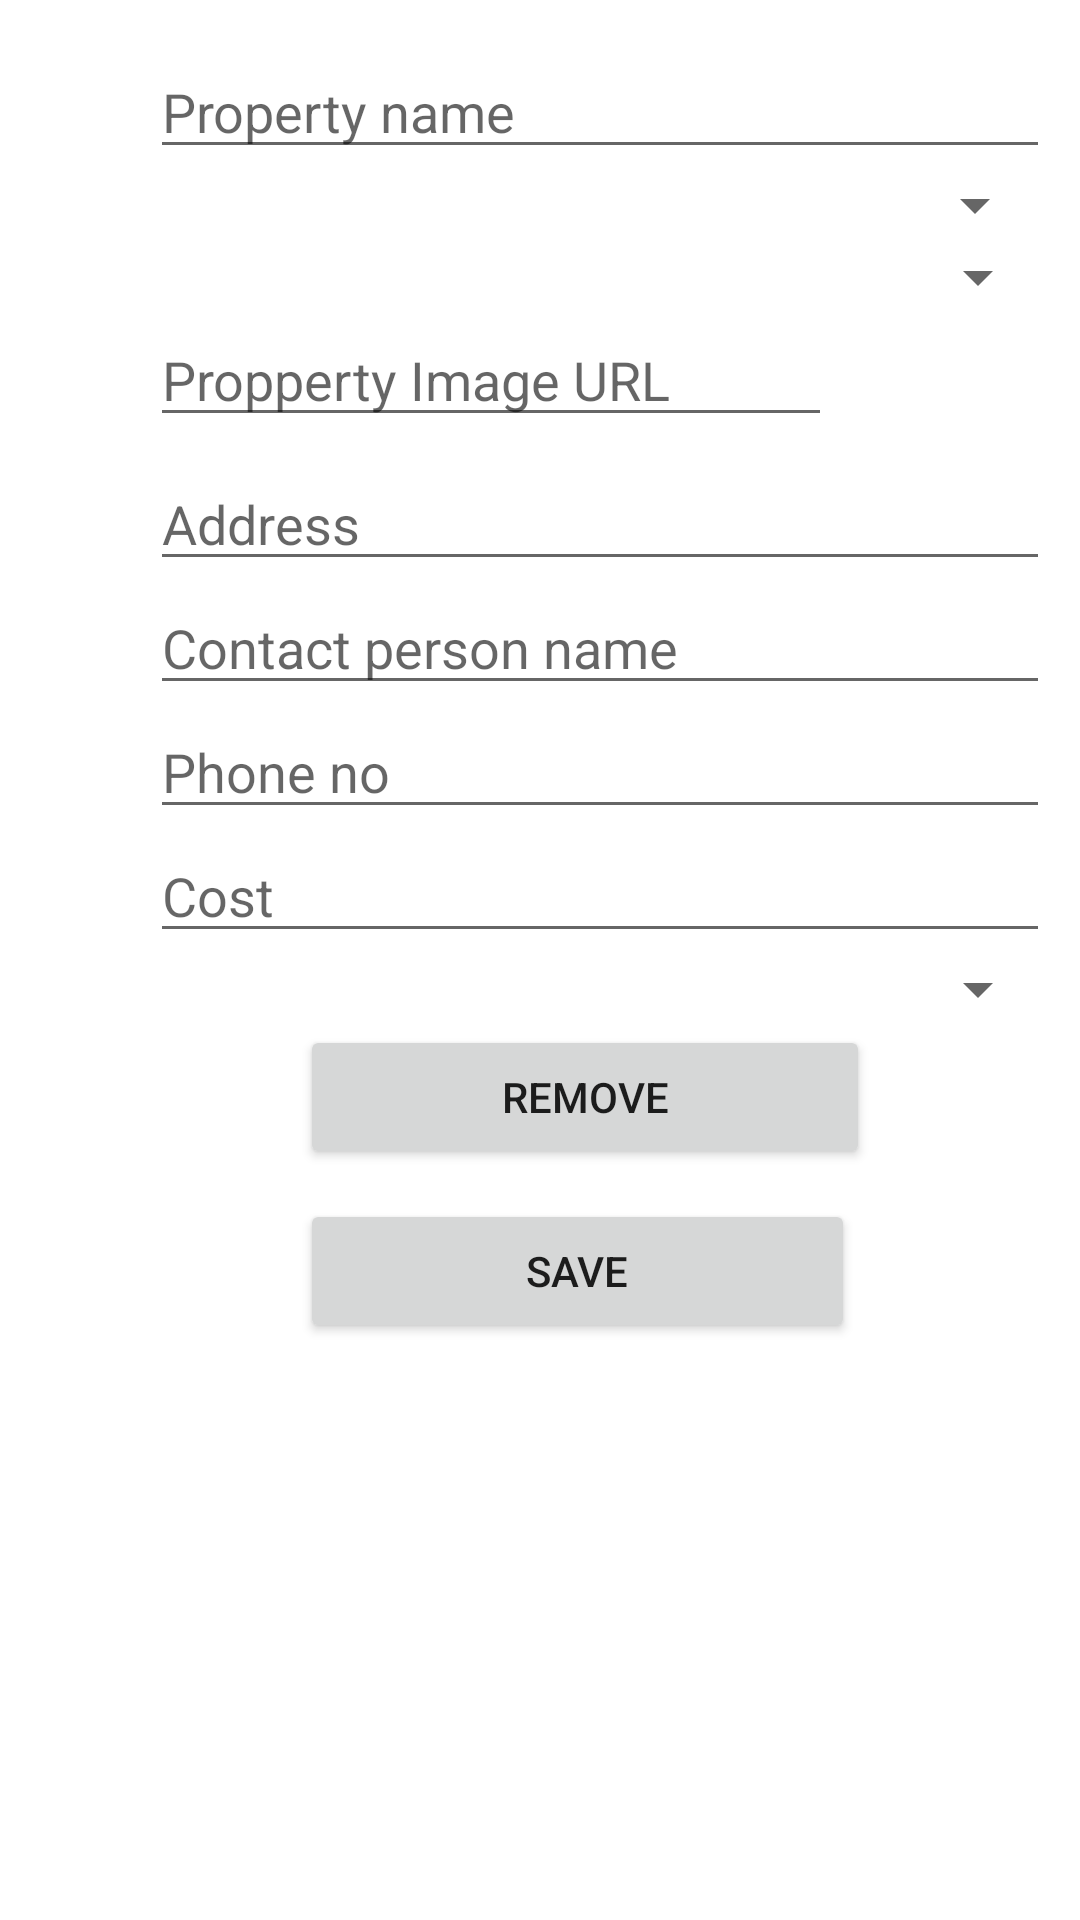

Write the Android layout XML for this screen, with the resource values it uses.
<!-- AndroidManifest.xml: application theme Theme.SimpleRentalApplication -->
<!-- res/layout/activity_property_modify.xml -->
<?xml version="1.0" encoding="utf-8"?>
<androidx.constraintlayout.widget.ConstraintLayout xmlns:android="http://schemas.android.com/apk/res/android"
    xmlns:app="http://schemas.android.com/apk/res-auto"
    xmlns:tools="http://schemas.android.com/tools"
    android:layout_width="match_parent"
    android:layout_height="match_parent"
    tools:context=".ui.PropertyModifyActivity">

    <ScrollView
        android:layout_width="match_parent"
        android:layout_height="match_parent"
        tools:layout_editor_absoluteX="129dp"
        tools:layout_editor_absoluteY="205dp">

        <LinearLayout
            android:layout_width="match_parent"
            android:layout_height="wrap_content"
            android:orientation="vertical" >

            <EditText
                android:id="@+id/editPropertyName"
                android:layout_width="300dp"
                android:layout_height="wrap_content"
                android:layout_marginStart="50dp"
                android:layout_marginLeft="50dp"
                android:layout_marginTop="15dp"
                android:ems="10"
                android:hint="Property name"
                android:inputType="textPersonName" />

            <Spinner
                android:id="@+id/spinnerPropertyType"
                android:layout_width="299dp"
                android:layout_height="wrap_content"
                android:layout_marginStart="50dp"
                android:layout_marginLeft="50dp" />

            <Spinner
                android:id="@+id/spinnerPropertyLease"
                android:layout_width="300dp"
                android:layout_height="wrap_content"
                android:layout_marginStart="50dp"
                android:layout_marginLeft="50dp" />

            <LinearLayout
                android:layout_width="match_parent"
                android:layout_height="match_parent"
                android:orientation="horizontal">

                <EditText
                    android:id="@+id/editURL"
                    android:layout_width="wrap_content"
                    android:layout_height="wrap_content"
                    android:layout_marginLeft="50dp"
                    android:layout_weight="1"
                    android:ems="10"
                    android:hint="Propperty Image URL"
                    android:inputType="textPersonName" />

                <Button
                    android:id="@+id/addURLBtn"
                    android:layout_width="5dp"
                    android:layout_height="wrap_content"
                    android:layout_marginEnd="60dp"
                    android:layout_marginRight="60dp"
                    android:layout_weight="1"
                    android:background="@drawable/ic_baseline_add_circle_outline_24" />

            </LinearLayout>

            <ListView
                android:id="@+id/urlListView"
                android:layout_width="300dp"
                android:layout_height="wrap_content"
                android:layout_marginStart="50dp"
                android:layout_marginLeft="50dp"
                android:background="@android:color/darker_gray"
                android:choiceMode="multipleChoice"
                android:listSelector="@android:color/holo_blue_light"></ListView>

            <EditText
                android:id="@+id/editAddress"
                android:layout_width="300dp"
                android:layout_height="wrap_content"
                android:layout_marginLeft="50dp"
                android:ems="10"
                android:hint="Address"
                android:inputType="textPersonName" />

            <EditText
                android:id="@+id/editContactPerson"
                android:layout_width="300dp"
                android:layout_height="wrap_content"
                android:layout_marginLeft="50dp"
                android:ems="10"
                android:hint="Contact person name"
                android:inputType="textPersonName" />

            <EditText
                android:id="@+id/editContactPhone"
                android:layout_width="300dp"
                android:layout_height="wrap_content"
                android:layout_marginLeft="50dp"
                android:ems="10"
                android:hint="Phone no"
                android:inputType="textPersonName" />

            <EditText
                android:id="@+id/editCost"
                android:layout_width="300dp"
                android:layout_height="wrap_content"
                android:layout_marginLeft="50dp"
                android:ems="10"
                android:hint="Cost"
                android:inputType="textPersonName" />

            <Spinner
                android:id="@+id/spinnerCostType"
                android:layout_width="300dp"
                android:layout_marginLeft="50dp"
                android:layout_height="wrap_content" />

            <Button
                android:id="@+id/rmvPropertyBtn"
                android:layout_width="190dp"
                android:layout_height="wrap_content"
                android:layout_marginStart="100dp"
                android:layout_marginLeft="100dp"
                android:text="Remove" />

            <Button
                android:id="@+id/saveBtn"
                android:layout_width="185dp"
                android:layout_height="wrap_content"
                android:layout_marginStart="100dp"
                android:layout_marginLeft="100dp"
                android:layout_marginTop="10dp"
                android:text="Save" />

        </LinearLayout>
    </ScrollView>
</androidx.constraintlayout.widget.ConstraintLayout>
<!-- resources referenced by this layout -->
<resources>
  <style name="Theme.SimpleRentalApplication" parent="Theme.MaterialComponents.DayNight.DarkActionBar">
          
          <item name="colorPrimary">@color/purple_500</item>
          <item name="colorPrimaryVariant">@color/purple_700</item>
          <item name="colorOnPrimary">@color/white</item>
          
          <item name="colorSecondary">@color/teal_200</item>
          <item name="colorSecondaryVariant">@color/teal_700</item>
          <item name="colorOnSecondary">@color/black</item>
          
          <item name="android:statusBarColor" tools:targetApi="l">?attr/colorPrimaryVariant</item>
          
      </style>
  <!-- not gathered from this repository: default colours our renderer supplied (Android Studio template values) -->
  <color name="purple_500">#FF6200EE</color>
  <color name="purple_700">#FF3700B3</color>
  <color name="teal_200">#FF03DAC5</color>
  <color name="teal_700">#FF018786</color>
  <color name="black">#FF000000</color>
  <color name="white">#FFFFFFFF</color>
</resources>
